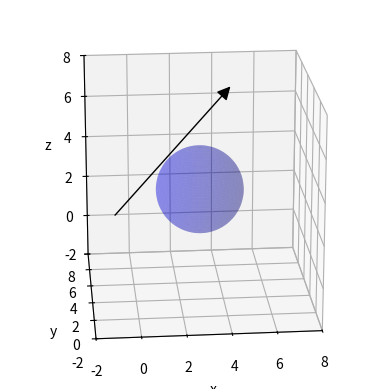
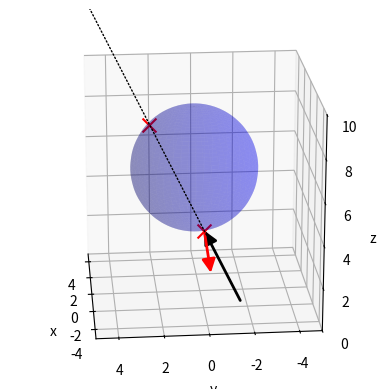
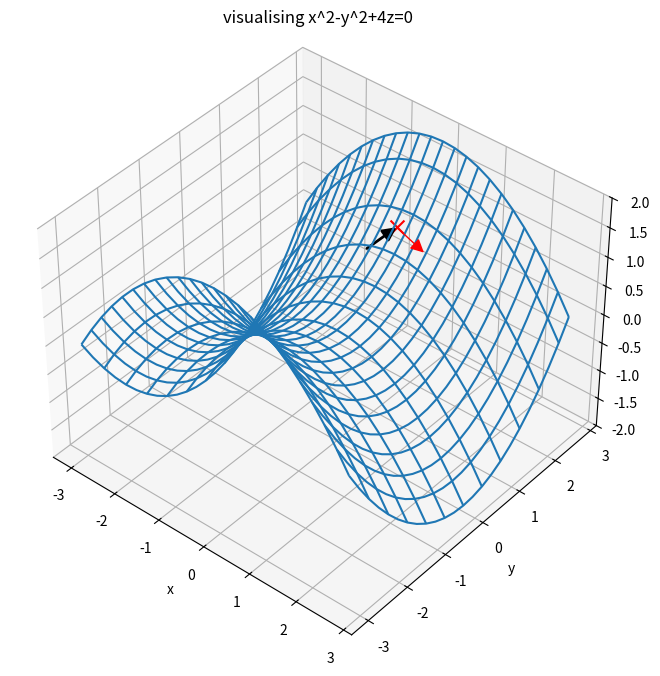

The script that saved these images, in order:
#!/usr/bin/env python
# coding: utf-8

# # Ray Tracing
# Now that we are used to many of the tools and techniques to visualise objects, rotate and transform them, we can explore how mathematics allows us to check if/how some types of objects *interact* using Python: Ray Tracing.

# In[1]:


## Libraries
get_ipython().run_line_magic('matplotlib', 'inline')
import numpy as np
import sympy as sym
import matplotlib.pyplot as plt
from matplotlib.patches import FancyArrowPatch
from mpl_toolkits.mplot3d import Axes3D, proj3d


# First we need to set up a ray and an object: after this we will explore if/how to equate the expressions for a specific value or values of the length along the ray. We will begin, as we did in the lectures, using spheres (or their 2D equivalent, circles) to illustrate the procedure.
# 
# Before we examine some specific examples, it would be nice to also visualise the examples as we go. We will therefore first set up some of the 3D objects that we will need to plot. First, we will want to visualise a 3D sphere. Lets set up a 3D object in the shape of a sphere:

# In[2]:


def plt_sphere(center, radius):
  """ function to create and plot a 3D sphere at a given centre and radius
  """
  plt.subplot(projection='3d')
  # draw sphere
  u, v = np.mgrid[0:2*np.pi:50j, 0:np.pi:50j]
  x = radius*np.cos(u)*np.sin(v)+center[0]
  y = radius*np.sin(u)*np.sin(v)+center[1]
  z = radius*np.cos(v)+center[2]

  ax.plot_surface(x, y, z, color=np.random.choice(['g','b']), alpha=0.25)


# We will also need to work with vectors, so lets create and use a custom arrow to represent each ray:

# In[3]:


class Arrow3D(FancyArrowPatch):
    def __init__(self, xs, ys, zs, *args, **kwargs):
        super().__init__((0,0), (0,0), *args, **kwargs)
        self._verts3d = xs, ys, zs

    def do_3d_projection(self, renderer=None):
        xs3d, ys3d, zs3d = self._verts3d
        xs, ys, zs = proj3d.proj_transform(xs3d, ys3d, zs3d, self.axes.M)
        self.set_positions((xs[0],ys[0]),(xs[1],ys[1]))

        return np.min(zs)


# ## Lecture Example 1: Does a ray intersect a sphere?
# **Determine if the ray from $(-1,0,3)$ with direction $2\vec{i}-3\vec{j}+\vec{k}$ intersects a sphere with centre $(3,3,3)$ and radius $2$.**
# 
# First we will set up the ray, which must have an origin and direction. The distance along the ray is determined by a parameter, $t$, which varies $\in[0,1]$ if the ray has a start and end position, or is simply $>0$ if the ray is infinitely long.
# 
# In this implementation, Python can handle maths involving unknown values, so we will tell it to create a vector expression describing the ray in terms of the origin plus the vector direction times the symbolic expression "t":

# In[4]:


ray_o = sym.Matrix([[-1, 0, 3]])
ray_v = sym.Matrix([[2, 3, 1]])
t = sym.Symbol('t', positive=True)
ray = ray_o + t * ray_v


# We want to explore if this ray interacts with the sphere given in the question. The equation of a sphere is, as we know, 
# 
# $$(x-a)^2+(y-b)^2+(z-c)^2 = r^2, 
# $$
# 
# for a sphere centred on $(a,b,c)$ with radius $r$. 
# 
# We can replicate this in Python, again using symbols for variables $x$, $y$ and $z$. To confirm we have the correct expression, we'll create it and print it:

# In[5]:


sphere_c = sym.Matrix([[3, 3, 3]])
sphere_r = 2
x, y, z = sym.Symbol('x'), sym.Symbol('y'), sym.Symbol('z') 
sphere = (x - sphere_c[0])**2+(y - sphere_c[1])**2+(z - sphere_c[2])**2-sphere_r**2
print(sphere)


# In the lectures, we saw that we need to substitute the parametric form of the ray equation into the equation of the sphere, then solve for the value of parameter $t$. We can do this in one line in Python:

# In[6]:


print(sym.solve(sphere.subs([(x, ray[0]), (y, ray[1]), (z, ray[2])]),t))


# The result is Python's way of saying that it could not find any solutions.
# 
# We placed a restriction on the parameter t that it must be positive: this tells Python that t cannot be imaginary. If we remove the positive restriction on t, we can determine the complex solutions to this equation. However, complex values means that there are *no* intersections between this sphere and this ray.
# 
# 
# ---
# 

# We should check this result visually with a plot.
# 
# So far, we have saved coordinates as a `sym.Matrix`, which has allowed us to create 3D vectors for our ray. Sadly, a lot of the plotting routines work with a different data structure, so we'll have to convert important coordinates to the correct datatype in order to plot them:

# In[7]:


ro = np.array(ray_o.tolist()[0],dtype='float64') #convert ray origin to numpy array
spc = np.array(sphere_c.tolist()[0],dtype='float64') #convert sphere centre to numpy array


# Finally, we can plot the sphere in the required location, the directed line segment (ray) and check visually if the objects appear to intersect:

# In[8]:


ax = plt.figure().add_subplot(projection='3d')
ax.view_init(elev=20, azim=265, roll=0)
ax.axes.set_xlim3d(left=-2, right=8) 
ax.axes.set_ylim3d(bottom=-2, top=8) 
ax.axes.set_zlim3d(bottom=-2, top=8)
ax.set_xlabel('x')
ax.set_ylabel('y')
ax.set_zlabel('z')
plt_sphere(spc,sphere_r)
end = (ray.subs(t,3))
end=np.array(end.tolist()[0],dtype='float64')
arrow_prop_dict = dict(mutation_scale=20, arrowstyle='-|>', color='k', shrinkA=0, shrinkB=0, linewidth=1)
b = Arrow3D([ro[0], end[0]], [ro[1], end[1]], [ro[2], end[2]], **arrow_prop_dict)
ax.add_artist(b)
plt.gca().set_aspect('equal')
plt.show() 


# In this example, it is clear that the ray misses the sphere, as expected.

# ## Lecture Example 2: Multiple intersections and normal calculation
# **Determine the unit normal where the ray from $(1,-2,-1)$ with direction ${\vec{i}}+2{\vec{j}}+4{\vec{k}}$ first intersects the sphere with centre $(3,0,5)$ and radius $3$.**

# We will leave the unit normal calculation until after we have identified all intersections with the object. We'll recycle the same process we used in Example 1, but changing the constants to match the Example 2 values:

# In[9]:


r2_o = sym.Matrix([[1, -2, -1]])
r2_v = sym.Matrix([[1, 2, 4]]) 
ray2 = r2_o + t * r2_v
s2_c = sym.Matrix([[3, 0, 5]])
s2_r = 3
s2 = (x - s2_c[0])**2+(y - s2_c[1])**2+(z - s2_c[2])**2-s2_r**2


# We will again use the solve command to allow Python to find values of t when we substitute the parametric forms of the ray equation into the equation of the sphere.
# 
# Unlike last time, the solution we saw in class implies that we should expect two intersections. The first intersection corresponds to entering the sphere, and the second is when the ray leaves the sphere. We therefore need to arrange the solutions in size order, which the Python `sort` function will take care of. We can then print them in order:

# In[10]:


sols = sym.solve(s2.subs([(x, ray2[0]), (y, ray2[1]), (z, ray2[2])]),t)
sols.sort()
for i, val in enumerate(sols):
    print("intersection {} found at t={}".format(i+1,val.evalf()))


# Once again we will likely want to check out some plots to confirm our solutions. For later, we'll again convert the first intersection location and the ray origin to a plottable array. To help us, we'll also pick a much larger value of $t$ and convert the end of this ray to a plottable array: this is so that we can visualise where the ray *would* have ended up had it not intersected the object: 

# In[11]:


is1  = (ray2.subs(t,sols[0].evalf()))
is1a = np.array(is1.tolist()[0],dtype='float64')
is2  = (ray2.subs(t,sols[1].evalf()))
is2a = np.array(is2.tolist()[0],dtype='float64')
r2o  = np.array(r2_o.tolist()[0],dtype='float64')
end2 = (ray2.subs(t,10))
end2 = np.array(end2.tolist()[0],dtype='float64')
sc   = np.array(s2_c.tolist()[0],dtype='float64')


# This example specifically asks for the normal to the sphere at the intersection location. Since we know a general expression for the normal of a sphere at a given point, we can create a custom function to return the normal at any point on the sphere (if provided the centre, radius and location where the normal is to be evaluated):

# In[12]:


def spherenormal(o,r,p):
  """Function to return normal vector to a sphere at a given point.
  Sphere centred on o (3 element list), radius r at point p. 
  """
  n = sym.Matrix([[p[0]-o[0], p[1]-o[1], p[2]-o[2]]])
  n = n/r
  return n


# To test this routine, we can feed in the sphere centre and radius, together with the intercept location found earlier. 

# In[13]:


print(spherenormal(s2_c,s2_r,is1))
nhat = spherenormal(s2_c,s2_r,is1)
nhat = np.array(nhat.tolist()[0],dtype='float64')


# Once again, these values match the normal calculated in the lectures (to a much higher number of decimal places).
# 
# 
# ---
# 
# Our final step will be to plot the quantities we have calculated:
# 

# In[14]:


ax = plt.figure().add_subplot(projection='3d')
ax.view_init(elev=20, azim=175, roll=0)
ax.axes.set_xlim3d(left=-5, right=5) 
ax.axes.set_ylim3d(bottom=-5, top=5) 
ax.axes.set_zlim3d(bottom=0, top=10)
ax.set_xlabel('x')
ax.set_ylabel('y')
ax.set_zlabel('z')
plt_sphere(sc,s2_r)
ax.scatter(is1a[0],is1a[1],is1a[2], c='r', marker='x', s=100) 
ax.scatter(is2a[0],is2a[1],is2a[2], c='r', marker='x', s=100) 
arrow_prop_dict = dict(mutation_scale=20, arrowstyle='-|>', color='k', shrinkA=0, shrinkB=0, linewidth=2)
a = Arrow3D([r2o[0], is1a[0]], [r2o[1], is1a[1]], [r2o[2], is1a[2]], **arrow_prop_dict)
ax.add_artist(a)
arrow_prop_dict = dict(mutation_scale=20, arrowstyle='-|>', color='k', shrinkA=0, shrinkB=0, linewidth=1, linestyle=':')
b = Arrow3D([r2o[0], end2[0]], [r2o[1], end2[1]], [r2o[2], end2[2]], **arrow_prop_dict)
ax.add_artist(b)
arrow_prop_dict = dict(mutation_scale=20, arrowstyle='-|>', color='r', shrinkA=0, shrinkB=0, linewidth=2)
c = Arrow3D([is1a[0], is1a[0]+2.0*nhat[0]], [is1a[1], is1a[1]+2.0*nhat[1]], [is1a[2], is1a[2]+2.0*nhat[2]], **arrow_prop_dict)
ax.add_artist(c)
plt.gca().set_aspect('equal')
plt.show() 


# This 3D image illustrates the ray intersecting the sphere. 
# 
# The intersection locations that we calculated earlier are shown as red crosses, and match the locations that the ray would encounter if it passes the sphere and continues beyond the range of the plot.
# 
# The normal that we calculated is shown as a red arrow, and also behaves as we would expect (pointing directly away from the sphere surface at the chosen location).

# We can repeat the same process for any object which is fully described by a mathematical equation. Commmon examples include cones and paraboloids. Some of these objects can be difficult to visualise.
# 
# 
# ## Lecture Example 3: General object
# **Find the unit normal at the point where the ray from $(-1,2,0)$ to $(3,1,4)$ cuts the hyperbolic paraboloid $x^2-y^2+4z=0$.**

# In[15]:


r3_o = sym.Matrix([[-1, 2, 0]])
r3_e = sym.Matrix([[3, 1, 4]])
t = sym.Symbol('t', positive=True) 
ray3 = r3_o + t * (r3_e - r3_o)
hp = x**2 - y**2 + 4 * z
print(hp)


# In[16]:


sols = sym.solve(hp.subs([(x, ray3[0]), (y, ray3[1]), (z, ray3[2])]),t)
valid_sols = [i for i in sols if i <= 1]
valid_sols.sort()
for i, val in enumerate(valid_sols) :
    print("intersection {} found at t={}".format(i+1,val.evalf()))


# In[17]:


is3  = (ray3.subs(t,valid_sols[0].evalf()))
r3o  = np.array(r3_o.tolist()[0],dtype='float64')
is3a = np.array(is3.tolist()[0],dtype='float64')
print("intersection occurs at ({:0.3f},{:0.3f},{:0.3f})".format(is3a[0],is3a[1],is3a[2]))


# Thanks to python, we've identified where the intersections between this ray and the hyperbolic paraboloid occur. However, that doesn't answer the question, which wants to know the unit normal at that point.
# 
# To that end, we'll define a function which returns a vector $\bf\vec{\nabla{\phi}}$, which is the normal vector. We'll then evaluate this at the location where we found the intersection to calculate the normal there:

# In[18]:


def grad(phi):
    gradphi = [sym.diff(phi,x), sym.diff(phi,y), sym.diff(phi,z)]
    return gradphi

gradhp = grad(hp)
nx = float(gradhp[0].subs({x:is3a[0], y:is3a[1], z:is3a[2]}))
ny = float(gradhp[1].subs({x:is3a[0], y:is3a[1], z:is3a[2]}))
nz = float(gradhp[2].subs({x:is3a[0], y:is3a[1], z:is3a[2]}))
n = [nx,ny,nz]
n = n/np.linalg.norm(n)
print("unit normal=", n)


# We've answered the question, and obtained the same solution that we recovered mathematically in the lectures.
# 
# The final stage is to see if the solutions make sense visually. With mathematical surfaces given as a scalar function, we often have to create a grid of $x$ and $y$ values, before rearranging the scalar function to create a grid of $z$ values:

# In[19]:


fig, ax = plt.subplots(subplot_kw={"projection": "3d"}, figsize=(12,8))
ax.view_init(elev=40, azim=-50, roll=0)
X = np.arange(-3, 3, 0.25)
Y = np.arange(-3, 3, 0.25)
X, Y = np.meshgrid(X, Y)
#rearranging the expression to make z the subject:
Z = (X*X-Y*Y)/(-4)
#surf = ax.plot_surface(X, Y, Z, rstride=1, cstride=1, alpha=0.3)
surf = ax.plot_wireframe(X, Y, Z, rstride=2, cstride=1, label='parabolic bowl')
ax.scatter(is3a[0],is3a[1],is3a[2], c='r', marker='x', s=100) 
arrow_prop_dict = dict(mutation_scale=20, arrowstyle='-|>', color='k', shrinkA=0, shrinkB=0, linewidth=2)
a = Arrow3D([r3o[0], is3a[0]], [r3o[1], is3a[1]], [r3o[2], is3a[2]], **arrow_prop_dict)
ax.add_artist(a)
arrow_prop_dict = dict(mutation_scale=20, arrowstyle='-|>', color='r', shrinkA=0, shrinkB=0, linewidth=1)
b = Arrow3D([is3a[0], is3a[0]-n[0]], [is3a[1], is3a[1]-n[1]], [is3a[2], is3a[2]-n[2]], **arrow_prop_dict)
ax.add_artist(b)
ax.set_zlim(-2, 2)
ax.title.set_text('visualising x^2-y^2+4z=0')
ax.set_xlabel("x")
ax.set_ylabel("y")
ax.set_zlabel("z")


# Some points to note from this diagram: the ray does appear to intersect the surface at the location we found using maths. The normal at this location does appear to point away from surface. You can double check this by varying the viewing angle of the plot.
# 
# This function looks like a saddle point: we encountered saddle points when looking at Partial Derivatives. 
# 
# Maybe, using your maths skills, you could check whether this is a true saddle point, **using the second derivative test**?

# ## Over to you
# Try some more examples from the lectures or the tutorial questions once you are satisfied with the mathematics.

# In[ ]:
